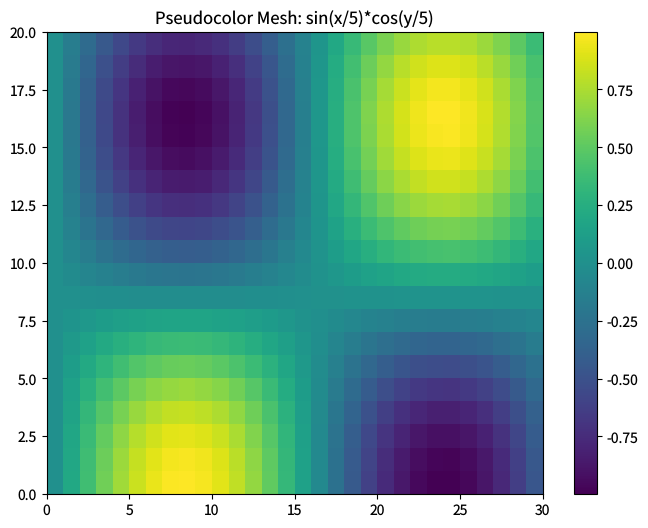

This figure's Python source: (Note: this script raises an exception after producing the figure.)
import matplotlib
matplotlib.use('Agg')
import matplotlib.pyplot as plt
import numpy as np

plt.rcParams['savefig.dpi'] = 100
plt.rcParams['text.hinting'] = 'none'
plt.rcParams['svg.fonttype'] = 'path'
plt.rcParams['pdf.fonttype'] = 42

fig, ax = plt.subplots(figsize=(8, 6))

rows, cols = 20, 30
data = np.array([[np.sin(j / 5.0) * np.cos(i / 5.0)
                  for j in range(cols)]
                 for i in range(rows)])

mesh = ax.pcolormesh(data, cmap='viridis', shading='flat')
fig.colorbar(mesh, ax=ax)
ax.set_title('Pseudocolor Mesh: sin(x/5)*cos(y/5)')

plt.savefig('reference_images/pcolormesh.png')
plt.savefig('reference_images/pcolormesh.svg')
print('Saved reference_images/pcolormesh.svg')
plt.savefig('reference_images/pcolormesh.pdf')
print('Saved reference_images/pcolormesh.pdf')
